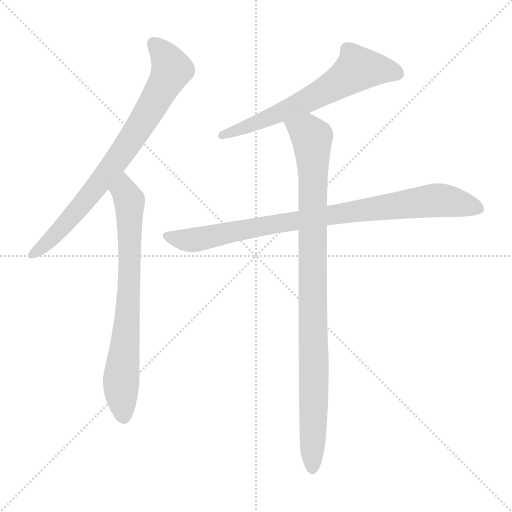
t = 0.00 s
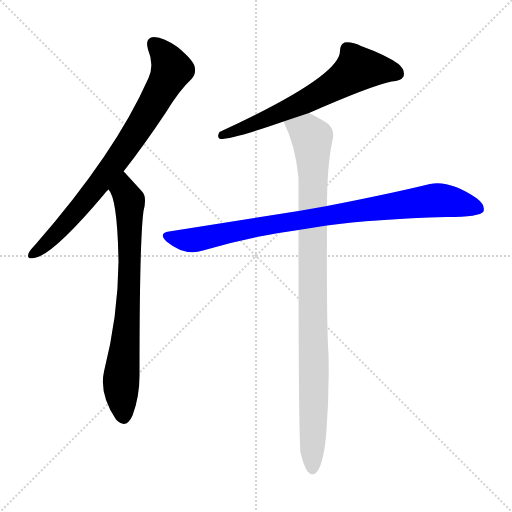
t = 3.49 s
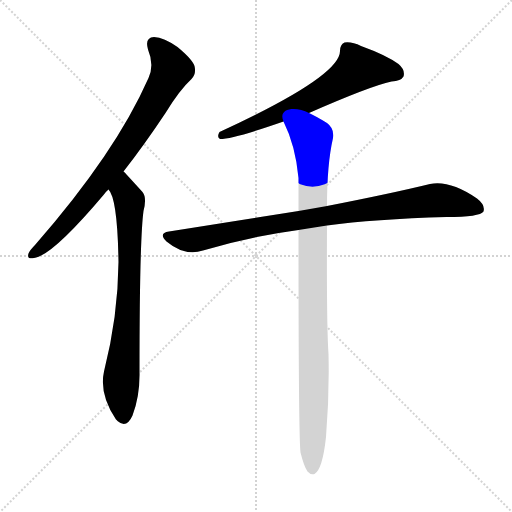
t = 3.66 s
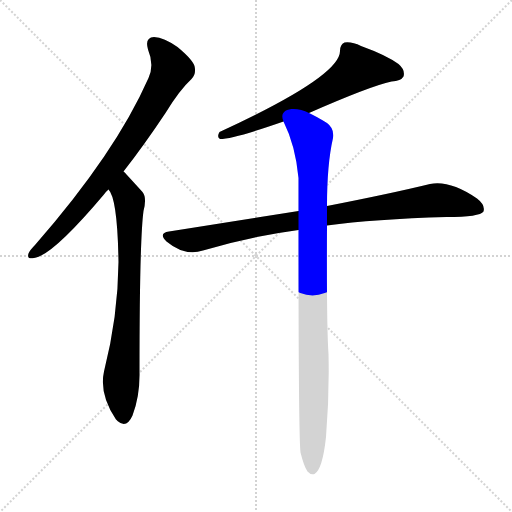
t = 3.84 s
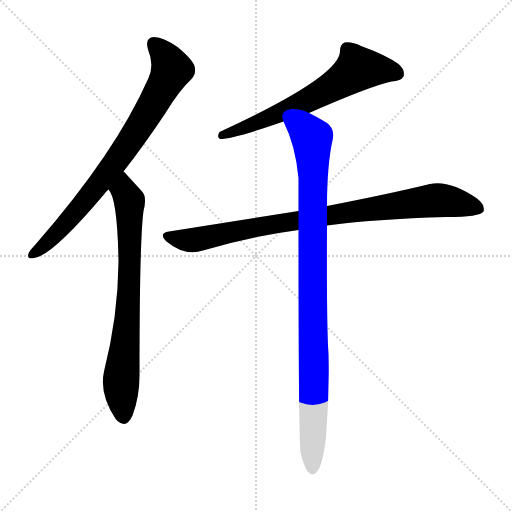
t = 4.02 s
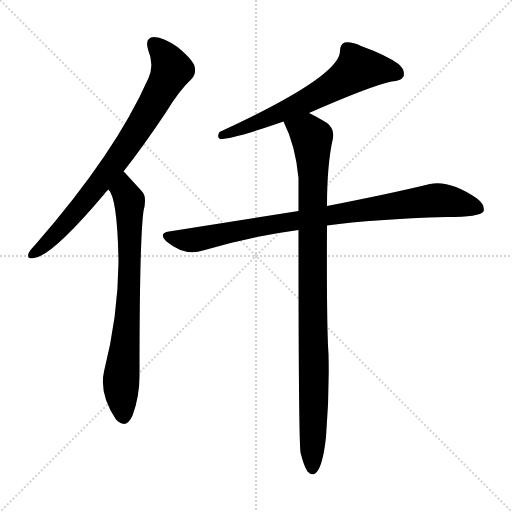
t = 4.53 s

The animated SVG that drew these frames (rendered in a browser with its animation timeline set to each time). Animation: 5 CSS @keyframes rules; one cycle of 4.53 s.

<svg version="1.1" viewBox="0 0 1024 1024" xmlns="http://www.w3.org/2000/svg">
  <g stroke="lightgray" stroke-dasharray="1,1" stroke-width="1" transform="scale(4, 4)">
    <line x1="0" y1="0" x2="256" y2="256"></line>
    <line x1="256" y1="0" x2="0" y2="256"></line>
    <line x1="128" y1="0" x2="128" y2="256"></line>
    <line x1="0" y1="128" x2="256" y2="128"></line>
  </g>
<g transform="scale(1, -1) translate(0, -900)">
   <style type="text/css">
    @keyframes keyframes0 {
      from {
       stroke: blue;
       stroke-dashoffset: 781;
       stroke-width: 128;
       }
       72% {
       animation-timing-function: step-end;
       stroke: blue;
       stroke-dashoffset: 0;
       stroke-width: 128;
       }
       to {
       stroke: black;
       stroke-width: 1024;
       }
       }
       #make-me-a-hanzi-animation-0 {
         animation: keyframes0 0.885579s both;
         animation-delay: 0.000000s;
         animation-timing-function: linear;
       }
    @keyframes keyframes1 {
      from {
       stroke: blue;
       stroke-dashoffset: 739;
       stroke-width: 128;
       }
       71% {
       animation-timing-function: step-end;
       stroke: blue;
       stroke-dashoffset: 0;
       stroke-width: 128;
       }
       to {
       stroke: black;
       stroke-width: 1024;
       }
       }
       #make-me-a-hanzi-animation-1 {
         animation: keyframes1 0.851400s both;
         animation-delay: 0.885579s;
         animation-timing-function: linear;
       }
    @keyframes keyframes2 {
      from {
       stroke: blue;
       stroke-dashoffset: 645;
       stroke-width: 128;
       }
       68% {
       animation-timing-function: step-end;
       stroke: blue;
       stroke-dashoffset: 0;
       stroke-width: 128;
       }
       to {
       stroke: black;
       stroke-width: 1024;
       }
       }
       #make-me-a-hanzi-animation-2 {
         animation: keyframes2 0.774902s both;
         animation-delay: 1.736979s;
         animation-timing-function: linear;
       }
    @keyframes keyframes3 {
      from {
       stroke: blue;
       stroke-dashoffset: 889;
       stroke-width: 128;
       }
       74% {
       animation-timing-function: step-end;
       stroke: blue;
       stroke-dashoffset: 0;
       stroke-width: 128;
       }
       to {
       stroke: black;
       stroke-width: 1024;
       }
       }
       #make-me-a-hanzi-animation-3 {
         animation: keyframes3 0.973470s both;
         animation-delay: 2.511882s;
         animation-timing-function: linear;
       }
    @keyframes keyframes4 {
      from {
       stroke: blue;
       stroke-dashoffset: 975;
       stroke-width: 128;
       }
       76% {
       animation-timing-function: step-end;
       stroke: blue;
       stroke-dashoffset: 0;
       stroke-width: 128;
       }
       to {
       stroke: black;
       stroke-width: 1024;
       }
       }
       #make-me-a-hanzi-animation-4 {
         animation: keyframes4 1.043457s both;
         animation-delay: 3.485352s;
         animation-timing-function: linear;
       }
</style>
<path d="M 247.0 557.0 Q 287.0 608.0 331.0 674.0 Q 359.0 720.0 383.0 742.0 Q 393.0 752.0 389.0 768.0 Q 385.0 781.0 355.0 806.0 Q 328.0 825.0 308.0 826.0 Q 289.0 825.0 296.0 801.0 Q 309.0 770.0 297.0 744.0 Q 231.0 594.0 70.0 410.0 Q 60.0 400.0 57.0 393.0 Q 53.0 381.0 68.0 384.0 Q 104.0 388.0 207.0 510.0 Q 211.0 516.0 217.0 521.0 L 247.0 557.0 Z" fill="lightgray"></path> 
<path d="M 217.0 521.0 Q 235.0 503.0 237.0 376.0 Q 236.0 267.0 208.0 157.0 Q 198.0 112.0 232.0 61.0 Q 233.0 61.0 235.0 58.0 Q 253.0 42.0 265.0 69.0 Q 280.0 109.0 279.0 156.0 Q 279.0 418.0 287.0 478.0 Q 294.0 505.0 285.0 516.0 Q 266.0 537.0 253.0 551.0 Q 250.0 555.0 247.0 557.0 C 226.0 579.0 203.0 548.0 217.0 521.0 Z" fill="lightgray"></path> 
<path d="M 618.0 674.0 Q 741.0 728.0 783.0 737.0 Q 802.0 738.0 807.0 747.0 Q 811.0 760.0 797.0 772.0 Q 772.0 790.0 722.0 808.0 Q 704.0 817.0 689.0 815.0 Q 680.0 811.0 680.0 798.0 Q 680.0 747.0 439.0 636.0 Q 433.0 626.0 440.0 622.0 Q 467.0 622.0 567.0 657.0 L 618.0 674.0 Z" fill="lightgray"></path> 
<path d="M 654.0 449.0 Q 748.0 462.0 893.0 466.0 Q 960.0 466.0 967.0 477.0 Q 971.0 490.0 954.0 503.0 Q 900.0 540.0 860.0 532.0 Q 782.0 513.0 654.0 488.0 L 597.0 478.0 Q 477.0 459.0 338.0 437.0 Q 316.0 434.0 333.0 417.0 Q 369.0 387.0 406.0 399.0 Q 494.0 426.0 597.0 440.0 L 654.0 449.0 Z" fill="lightgray"></path> 
<path d="M 601.0 -5.0 Q 608.0 -33.0 615.0 -43.0 Q 621.0 -50.0 629.0 -48.0 Q 645.0 -39.0 652.0 26.0 Q 659.0 110.0 657.0 192.0 Q 653.0 250.0 654.0 449.0 L 654.0 488.0 Q 654.0 572.0 666.0 624.0 Q 669.0 643.0 654.0 654.0 Q 633.0 667.0 618.0 674.0 C 591.0 688.0 555.0 684.0 567.0 657.0 Q 591.0 609.0 597.0 544.0 Q 597.0 514.0 597.0 478.0 L 597.0 440.0 Q 597.0 29.0 601.0 -5.0 Z" fill="lightgray"></path> 
      <clipPath id="make-me-a-hanzi-clip-0">
      <path d="M 247.0 557.0 Q 287.0 608.0 331.0 674.0 Q 359.0 720.0 383.0 742.0 Q 393.0 752.0 389.0 768.0 Q 385.0 781.0 355.0 806.0 Q 328.0 825.0 308.0 826.0 Q 289.0 825.0 296.0 801.0 Q 309.0 770.0 297.0 744.0 Q 231.0 594.0 70.0 410.0 Q 60.0 400.0 57.0 393.0 Q 53.0 381.0 68.0 384.0 Q 104.0 388.0 207.0 510.0 Q 211.0 516.0 217.0 521.0 L 247.0 557.0 Z" fill="lightgray"></path>
      </clipPath>
      <path clip-path="url(#make-me-a-hanzi-clip-0)" d="M 308.0 810.0 L 325.0 795.0 L 343.0 760.0 L 310.0 697.0 L 263.0 621.0 L 168.0 494.0 L 96.0 415.0 L 66.0 393.0 " fill="none" id="make-me-a-hanzi-animation-0" stroke-dasharray="653 1306" stroke-linecap="round"></path>

      <clipPath id="make-me-a-hanzi-clip-1">
      <path d="M 217.0 521.0 Q 235.0 503.0 237.0 376.0 Q 236.0 267.0 208.0 157.0 Q 198.0 112.0 232.0 61.0 Q 233.0 61.0 235.0 58.0 Q 253.0 42.0 265.0 69.0 Q 280.0 109.0 279.0 156.0 Q 279.0 418.0 287.0 478.0 Q 294.0 505.0 285.0 516.0 Q 266.0 537.0 253.0 551.0 Q 250.0 555.0 247.0 557.0 C 226.0 579.0 203.0 548.0 217.0 521.0 Z" fill="lightgray"></path>
      </clipPath>
      <path clip-path="url(#make-me-a-hanzi-clip-1)" d="M 245.0 549.0 L 249.0 518.0 L 259.0 499.0 L 260.0 422.0 L 255.0 259.0 L 242.0 135.0 L 248.0 70.0 " fill="none" id="make-me-a-hanzi-animation-1" stroke-dasharray="611 1222" stroke-linecap="round"></path>

      <clipPath id="make-me-a-hanzi-clip-2">
      <path d="M 618.0 674.0 Q 741.0 728.0 783.0 737.0 Q 802.0 738.0 807.0 747.0 Q 811.0 760.0 797.0 772.0 Q 772.0 790.0 722.0 808.0 Q 704.0 817.0 689.0 815.0 Q 680.0 811.0 680.0 798.0 Q 680.0 747.0 439.0 636.0 Q 433.0 626.0 440.0 622.0 Q 467.0 622.0 567.0 657.0 L 618.0 674.0 Z" fill="lightgray"></path>
      </clipPath>
      <path clip-path="url(#make-me-a-hanzi-clip-2)" d="M 795.0 753.0 L 716.0 763.0 L 618.0 700.0 L 513.0 653.0 L 503.0 654.0 L 470.0 637.0 L 453.0 638.0 L 443.0 629.0 " fill="none" id="make-me-a-hanzi-animation-2" stroke-dasharray="517 1034" stroke-linecap="round"></path>

      <clipPath id="make-me-a-hanzi-clip-3">
      <path d="M 654.0 449.0 Q 748.0 462.0 893.0 466.0 Q 960.0 466.0 967.0 477.0 Q 971.0 490.0 954.0 503.0 Q 900.0 540.0 860.0 532.0 Q 782.0 513.0 654.0 488.0 L 597.0 478.0 Q 477.0 459.0 338.0 437.0 Q 316.0 434.0 333.0 417.0 Q 369.0 387.0 406.0 399.0 Q 494.0 426.0 597.0 440.0 L 654.0 449.0 Z" fill="lightgray"></path>
      </clipPath>
      <path clip-path="url(#make-me-a-hanzi-clip-3)" d="M 335.0 427.0 L 394.0 421.0 L 564.0 455.0 L 877.0 500.0 L 959.0 483.0 " fill="none" id="make-me-a-hanzi-animation-3" stroke-dasharray="761 1522" stroke-linecap="round"></path>

      <clipPath id="make-me-a-hanzi-clip-4">
      <path d="M 601.0 -5.0 Q 608.0 -33.0 615.0 -43.0 Q 621.0 -50.0 629.0 -48.0 Q 645.0 -39.0 652.0 26.0 Q 659.0 110.0 657.0 192.0 Q 653.0 250.0 654.0 449.0 L 654.0 488.0 Q 654.0 572.0 666.0 624.0 Q 669.0 643.0 654.0 654.0 Q 633.0 667.0 618.0 674.0 C 591.0 688.0 555.0 684.0 567.0 657.0 Q 591.0 609.0 597.0 544.0 Q 597.0 514.0 597.0 478.0 L 597.0 440.0 Q 597.0 29.0 601.0 -5.0 Z" fill="lightgray"></path>
      </clipPath>
      <path clip-path="url(#make-me-a-hanzi-clip-4)" d="M 575.0 653.0 L 617.0 633.0 L 625.0 612.0 L 625.0 -38.0 " fill="none" id="make-me-a-hanzi-animation-4" stroke-dasharray="847 1694" stroke-linecap="round"></path>

</g>
</svg>
